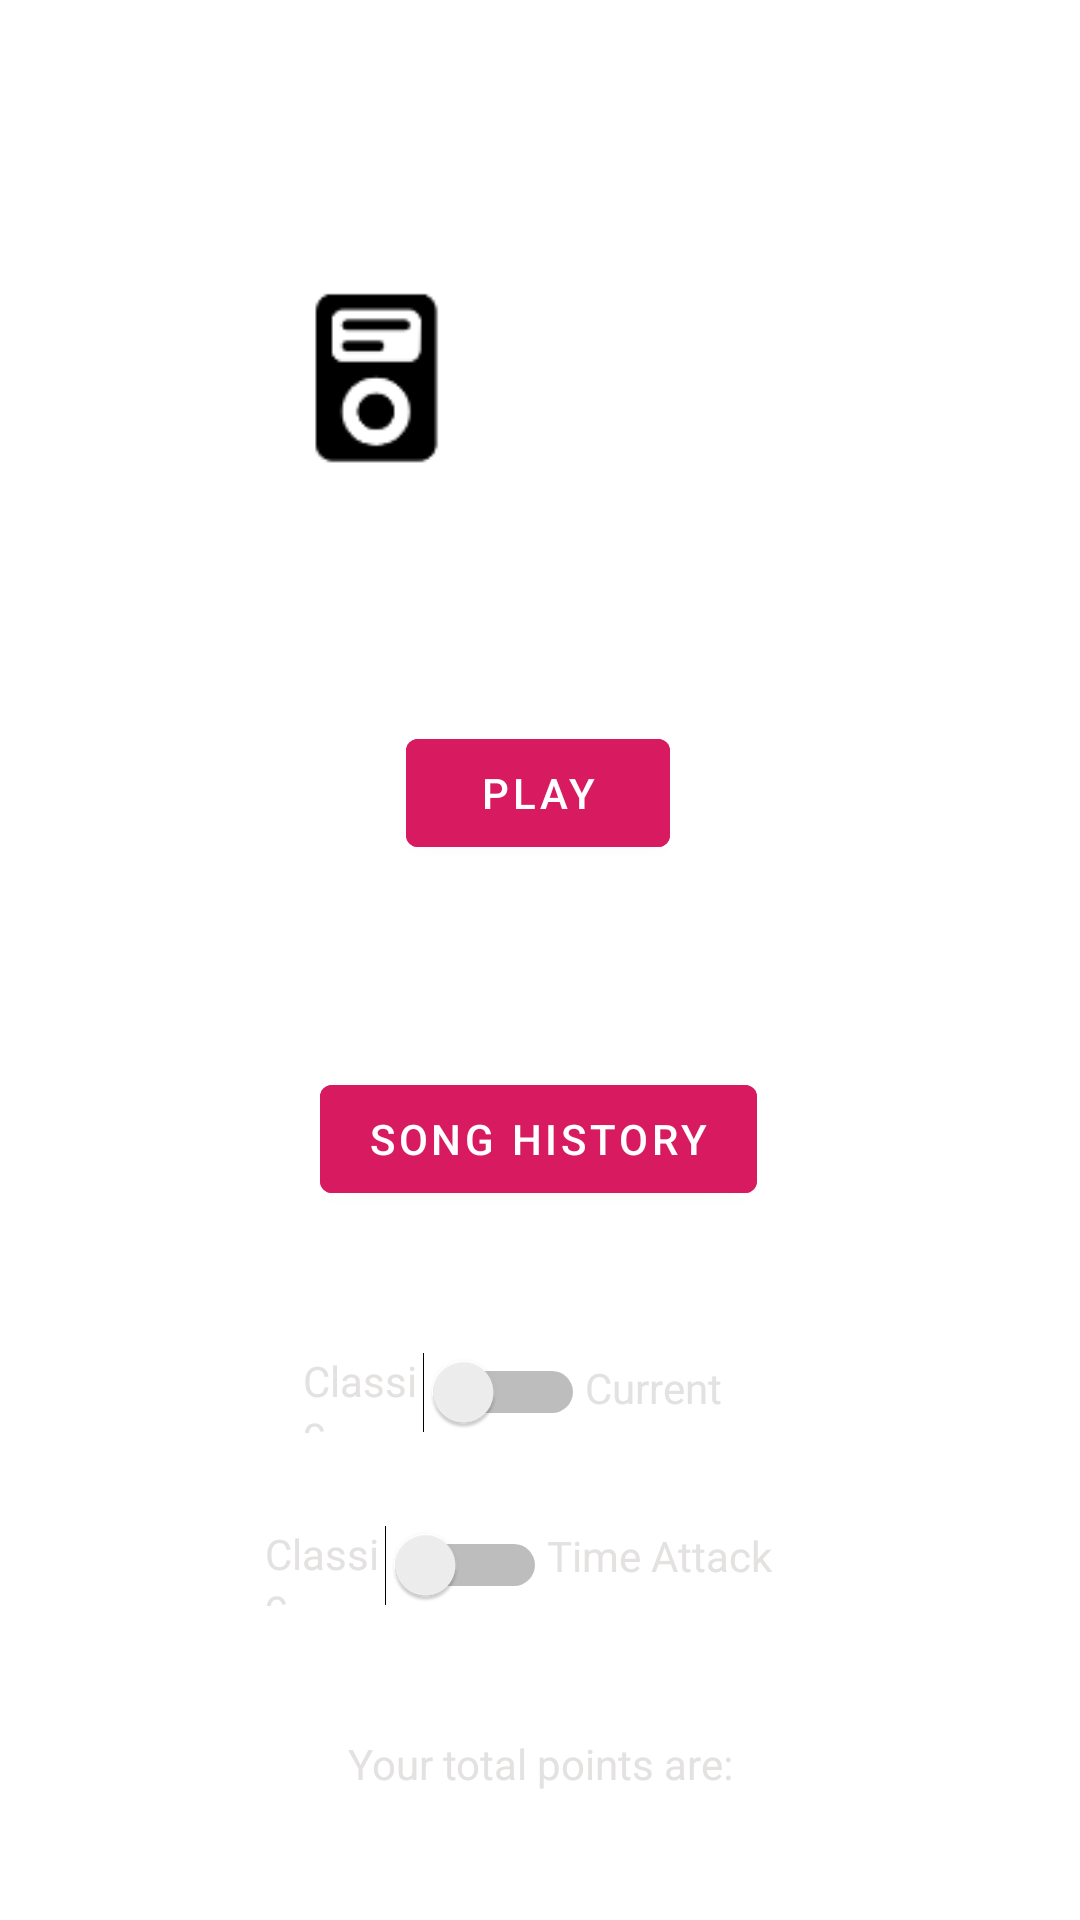

Here is an Android app screen rendered from its layout file. Give the layout XML and the strings, colors and styles it references.
<!-- AndroidManifest.xml: application theme AppTheme -->
<!-- res/layout/content_main_menu.xml -->
<?xml version="1.0" encoding="utf-8"?>
<androidx.constraintlayout.widget.ConstraintLayout xmlns:android="http://schemas.android.com/apk/res/android"
    xmlns:app="http://schemas.android.com/apk/res-auto"
    xmlns:tools="http://schemas.android.com/tools"
    android:layout_width="match_parent"
    android:layout_height="match_parent"
    app:layout_behavior="@string/appbar_scrolling_view_behavior"
    tools:context=".MainMenuActivity"
    tools:showIn="@layout/activity_main_menu">

    <ImageView
        android:id="@+id/imageView"
        android:layout_width="wrap_content"
        android:layout_height="wrap_content"
        android:layout_marginTop="44dp"
        app:layout_constraintEnd_toEndOf="parent"
        app:layout_constraintHorizontal_bias="0.454"
        app:layout_constraintStart_toStartOf="parent"
        app:layout_constraintTop_toTopOf="parent"
        app:srcCompat="@drawable/logo_white" />

    <Button
        android:id="@+id/playButton"
        android:layout_width="wrap_content"
        android:layout_height="wrap_content"
        android:backgroundTint="@color/colorAccent"
        android:text="@string/play_game"
        app:layout_constraintBottom_toTopOf="@+id/SongsHistoryButton"
        app:layout_constraintEnd_toEndOf="parent"
        app:layout_constraintHorizontal_bias="0.498"
        app:layout_constraintStart_toStartOf="parent"
        app:layout_constraintTop_toBottomOf="@+id/imageView" />

    <Button
        android:id="@+id/SongsHistoryButton"
        android:layout_width="wrap_content"
        android:layout_height="wrap_content"
        android:backgroundTint="@color/colorAccent"
        android:text="@string/song_history"
        app:layout_constraintBottom_toBottomOf="parent"
        app:layout_constraintEnd_toEndOf="parent"
        app:layout_constraintHorizontal_bias="0.498"
        app:layout_constraintStart_toStartOf="parent"
        app:layout_constraintTop_toTopOf="parent"
        app:layout_constraintVertical_bias="0.601" />

    <Switch
        android:id="@+id/modeSwitch"
        android:layout_width="94dp"
        android:layout_height="23dp"
        android:text="@string/mode_classic"
        android:textColor="@color/offWhite"
        app:layout_constraintBottom_toBottomOf="parent"
        app:layout_constraintEnd_toStartOf="@+id/textView"
        app:layout_constraintHorizontal_bias="1.0"
        app:layout_constraintStart_toStartOf="parent"
        app:layout_constraintTop_toBottomOf="@+id/playButton" />

    <Switch
        android:id="@+id/switch2"
        android:layout_width="94dp"
        android:layout_height="25dp"
        android:checked="false"
        android:text="@string/mode_classic"
        android:textColor="@color/offWhite"
        app:layout_constraintBottom_toBottomOf="parent"
        app:layout_constraintEnd_toStartOf="@+id/textView2"
        app:layout_constraintHorizontal_bias="1.0"
        app:layout_constraintStart_toStartOf="parent"
        app:layout_constraintTop_toBottomOf="@+id/SongsHistoryButton" />

    <TextView
        android:id="@+id/textView2"
        android:layout_width="80dp"
        android:layout_height="33dp"
        android:layout_marginEnd="76dp"
        android:text="@string/mode_time_attack"
        android:textColor="@color/offWhite"
        app:layout_constraintBottom_toBottomOf="parent"
        app:layout_constraintEnd_toEndOf="parent"
        app:layout_constraintHorizontal_bias="0.894"
        app:layout_constraintStart_toStartOf="parent"
        app:layout_constraintTop_toBottomOf="@+id/SongsHistoryButton"
        app:layout_constraintVertical_bias="0.518" />

    <TextView
        android:id="@+id/textView"
        android:layout_width="57dp"
        android:layout_height="24dp"
        android:text="@string/mode_current"
        android:textColor="@color/offWhite"
        app:layout_constraintBottom_toBottomOf="parent"
        app:layout_constraintEnd_toEndOf="parent"
        app:layout_constraintHorizontal_bias="0.644"
        app:layout_constraintStart_toStartOf="parent"
        app:layout_constraintTop_toBottomOf="@+id/playButton"
        app:layout_constraintVertical_bias="0.503" />

    <TextView
        android:id="@+id/textView3"
        android:layout_width="wrap_content"
        android:layout_height="wrap_content"
        android:text="@string/total_points"
        android:textColor="@color/offWhite"
        app:layout_constraintBottom_toBottomOf="parent"
        app:layout_constraintEnd_toEndOf="parent"
        app:layout_constraintStart_toStartOf="parent"
        app:layout_constraintTop_toBottomOf="@+id/switch2" />

    <TextView
        android:id="@+id/textViewTotalPoints"
        android:layout_width="wrap_content"
        android:layout_height="wrap_content"
        android:textColor="@color/offWhite"
        app:layout_constraintBottom_toBottomOf="parent"
        app:layout_constraintEnd_toEndOf="parent"
        app:layout_constraintHorizontal_bias="0.079"
        app:layout_constraintStart_toEndOf="@+id/textView3"
        app:layout_constraintTop_toBottomOf="@+id/switch2" />

</androidx.constraintlayout.widget.ConstraintLayout>
<!-- res/layout/activity_main_menu.xml (included above) -->
<?xml version="1.0" encoding="utf-8"?>
<androidx.coordinatorlayout.widget.CoordinatorLayout xmlns:android="http://schemas.android.com/apk/res/android"
    xmlns:app="http://schemas.android.com/apk/res-auto"
    xmlns:tools="http://schemas.android.com/tools"
    android:background="@drawable/gradient_theme"
    android:layout_width="match_parent"
    android:layout_height="match_parent"
    tools:context=".MainMenuActivity">

    <com.google.android.material.appbar.AppBarLayout
        android:layout_width="match_parent"
        android:layout_height="wrap_content"
        android:theme="@style/AppTheme.AppBarOverlay">

        <androidx.appcompat.widget.Toolbar
            android:id="@+id/toolbar"
            android:layout_width="match_parent"
            android:layout_height="?attr/actionBarSize"
            android:background="?attr/colorPrimary"
            app:popupTheme="@style/AppTheme.PopupOverlay" />

    </com.google.android.material.appbar.AppBarLayout>

    <include layout="@layout/content_main_menu" />

</androidx.coordinatorlayout.widget.CoordinatorLayout>
<!-- resources referenced by this layout -->
<resources>
  <color name="colorAccent">#D81B60</color>
  <color name="offWhite">#FFE4E1E1</color>
  <!-- drawable gradient_theme (drawable) -->
  <?xml version="1.0" encoding="utf-8"?>
  <shape xmlns:android="http://schemas.android.com/apk/res/android">
      <gradient
          android:angle="90"
          android:endColor="@color/colorPrimary"
          android:startColor="@color/colorSecondary" />
  </shape>
  <!-- drawable logo_white: png bitmap (drawable-v24, 8872 bytes) -->
  <string name="mode_classic">Classic   </string>
  <string name="mode_current">Current</string>
  <string name="mode_time_attack">Time Attack</string>
  <string name="play_game">Play</string>
  <string name="song_history">Song history</string>
  <string name="total_points">Your total points are: </string>
  <style name="AppTheme.AppBarOverlay" parent="ThemeOverlay.AppCompat.Dark.ActionBar" />
  <style name="AppTheme.PopupOverlay" parent="ThemeOverlay.AppCompat.Light" />
  <style name="AppTheme" parent="Theme.MaterialComponents.Light.DarkActionBar">
          
          <item name="colorPrimary">@color/colorPrimary</item>
          <item name="colorPrimaryDark">@color/colorPrimaryDark</item>
          <item name="colorAccent">@color/colorAccent</item>
      </style>
  <color name="colorPrimary">#008577</color>
  <color name="colorSecondary">#303F9F</color>
  <color name="colorPrimaryDark">#00574B</color>
</resources>
